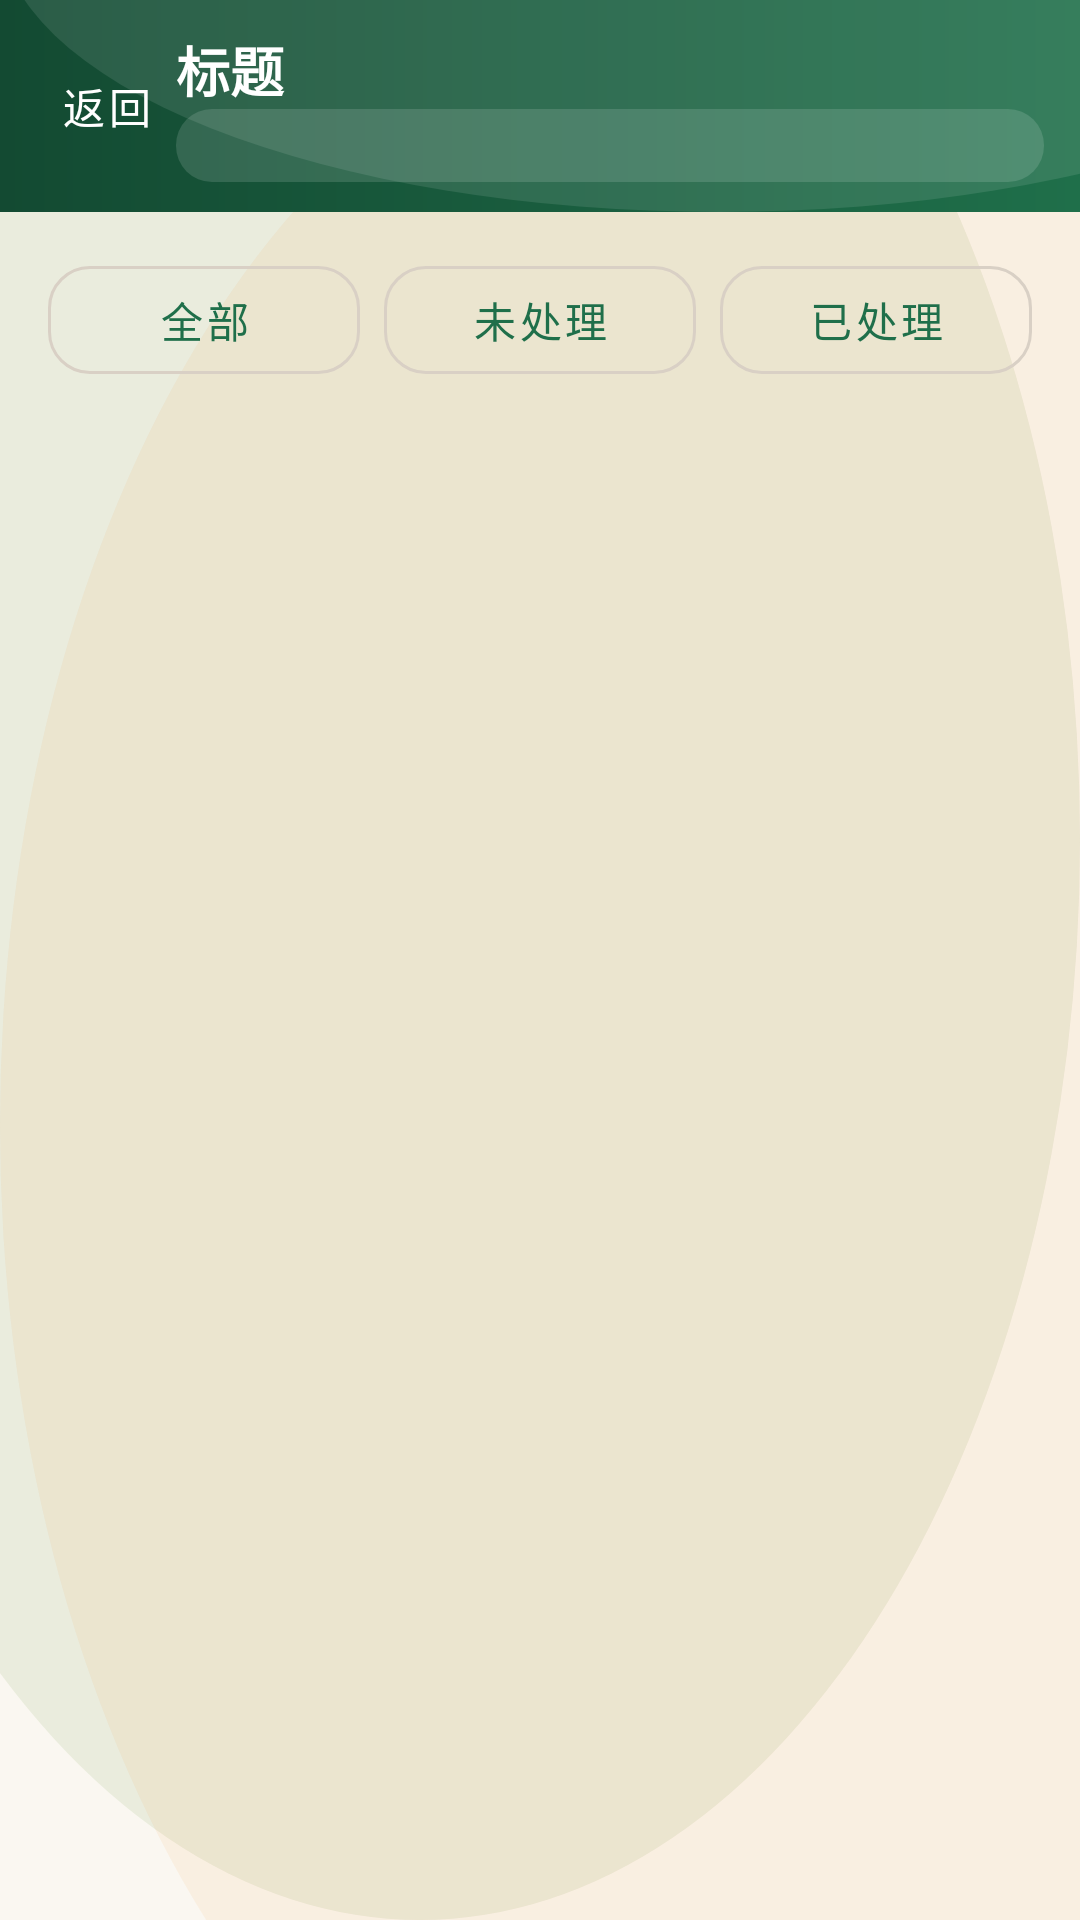

Write the Android layout XML for this screen, with the resource values it uses.
<!-- AndroidManifest.xml: application theme Theme.Rabbit -->
<!-- res/layout/activity_abnormal.xml -->
<?xml version="1.0" encoding="utf-8"?>
<androidx.constraintlayout.widget.ConstraintLayout xmlns:android="http://schemas.android.com/apk/res/android"
    xmlns:app="http://schemas.android.com/apk/res-auto"
    android:layout_width="match_parent"
    android:layout_height="match_parent">

    <include
        android:id="@+id/topBar"
        layout="@layout/view_topbar"
        android:layout_width="0dp"
        android:layout_height="wrap_content"
        app:layout_constraintTop_toTopOf="parent"
        app:layout_constraintStart_toStartOf="parent"
        app:layout_constraintEnd_toEndOf="parent" />

    <LinearLayout
        android:id="@+id/abBtnRow"
        android:layout_width="0dp"
        android:layout_height="wrap_content"
        android:orientation="horizontal"
        android:layout_marginStart="@dimen/rabbit_space_l"
        android:layout_marginEnd="@dimen/rabbit_space_l"
        android:layout_marginTop="@dimen/rabbit_space_m"
        app:layout_constraintTop_toBottomOf="@id/topBar"
        app:layout_constraintStart_toStartOf="parent"
        app:layout_constraintEnd_toEndOf="parent">

        <com.google.android.material.button.MaterialButton
            android:id="@+id/btnAbAll"
            style="@style/Widget.Rabbit.Button.Outlined"
            android:layout_width="0dp"
            android:layout_height="wrap_content"
            android:layout_weight="1"
            android:text="全部" />

        <com.google.android.material.button.MaterialButton
            android:id="@+id/btnAbUndeal"
            style="@style/Widget.Rabbit.Button.Outlined"
            android:layout_width="0dp"
            android:layout_height="wrap_content"
            android:layout_weight="1"
            android:text="未处理"
            android:layout_marginStart="@dimen/rabbit_space_s" />

        <com.google.android.material.button.MaterialButton
            android:id="@+id/btnAbDealed"
            style="@style/Widget.Rabbit.Button.Outlined"
            android:layout_width="0dp"
            android:layout_height="wrap_content"
            android:layout_weight="1"
            android:text="已处理"
            android:layout_marginStart="@dimen/rabbit_space_s" />
    </LinearLayout>

    <ListView
        android:id="@+id/lvAbnormal"
        android:layout_width="0dp"
        android:layout_height="0dp"
        android:layout_marginStart="@dimen/rabbit_space_l"
        android:layout_marginEnd="@dimen/rabbit_space_l"
        android:layout_marginTop="@dimen/rabbit_space_m"
        android:layout_marginBottom="@dimen/rabbit_space_l"
        app:layout_constraintTop_toBottomOf="@id/abBtnRow"
        app:layout_constraintStart_toStartOf="parent"
        app:layout_constraintEnd_toEndOf="parent"
        app:layout_constraintBottom_toBottomOf="parent" />

    <ProgressBar
        android:id="@+id/pbAbnormalLoading"
        android:layout_width="wrap_content"
        android:layout_height="wrap_content"
        android:visibility="gone"
        app:layout_constraintTop_toTopOf="parent"
        app:layout_constraintBottom_toBottomOf="parent"
        app:layout_constraintStart_toStartOf="parent"
        app:layout_constraintEnd_toEndOf="parent" />

    <include
        layout="@layout/view_state_panel"
        android:layout_width="0dp"
        android:layout_height="wrap_content"
        android:layout_marginStart="@dimen/rabbit_space_l"
        android:layout_marginEnd="@dimen/rabbit_space_l"
        app:layout_constraintTop_toBottomOf="@id/topBar"
        app:layout_constraintBottom_toBottomOf="parent"
        app:layout_constraintStart_toStartOf="parent"
        app:layout_constraintEnd_toEndOf="parent" />

</androidx.constraintlayout.widget.ConstraintLayout>
<!-- res/layout/view_topbar.xml (included above) -->
<?xml version="1.0" encoding="utf-8"?>
<androidx.constraintlayout.widget.ConstraintLayout xmlns:android="http://schemas.android.com/apk/res/android"
    xmlns:app="http://schemas.android.com/apk/res-auto"
    android:layout_width="match_parent"
    android:layout_height="wrap_content"
    android:background="@drawable/bg_topbar"
    android:paddingTop="10dp"
    android:paddingBottom="10dp"
    android:paddingStart="12dp"
    android:paddingEnd="12dp">

    <com.google.android.material.button.MaterialButton
        android:id="@+id/btnTopBack"
        style="@style/Widget.Rabbit.Button.Text"
        android:layout_width="wrap_content"
        android:layout_height="wrap_content"
        android:text="返回"
        android:textColor="?attr/colorOnPrimary"
        android:minWidth="0dp"
        app:layout_constraintStart_toStartOf="parent"
        app:layout_constraintTop_toTopOf="parent"
        app:layout_constraintBottom_toBottomOf="parent" />

    <com.google.android.material.button.MaterialButton
        android:id="@+id/btnTopRight"
        style="@style/Widget.Rabbit.Button.Text"
        android:layout_width="wrap_content"
        android:layout_height="wrap_content"
        android:text="操作"
        android:textColor="?attr/colorOnPrimary"
        android:visibility="gone"
        android:minWidth="0dp"
        app:layout_constraintEnd_toEndOf="parent"
        app:layout_constraintTop_toTopOf="parent"
        app:layout_constraintBottom_toBottomOf="parent" />

    <TextView
        android:id="@+id/tvTopTitle"
        android:layout_width="0dp"
        android:layout_height="wrap_content"
        android:text="标题"
        android:textColor="?attr/colorOnPrimary"
        android:textSize="18sp"
        android:textStyle="bold"
        app:layout_constraintStart_toEndOf="@id/btnTopBack"
        app:layout_constraintEnd_toStartOf="@id/btnTopRight"
        app:layout_constraintTop_toTopOf="parent" />

    <TextView
        android:id="@+id/tvTopHouse"
        android:layout_width="0dp"
        android:layout_height="wrap_content"
        android:text=""
        android:textColor="?attr/colorOnPrimary"
        android:textSize="12sp"
        android:background="@drawable/bg_topbar_chip"
        app:layout_constraintStart_toStartOf="@id/tvTopTitle"
        app:layout_constraintEnd_toEndOf="@id/tvTopTitle"
        app:layout_constraintTop_toBottomOf="@id/tvTopTitle" />

</androidx.constraintlayout.widget.ConstraintLayout>
<!-- res/layout/view_state_panel.xml (included above) -->
<?xml version="1.0" encoding="utf-8"?>
<com.google.android.material.card.MaterialCardView xmlns:android="http://schemas.android.com/apk/res/android"
    xmlns:app="http://schemas.android.com/apk/res-auto"
    style="@style/Widget.Rabbit.Card"
    android:id="@+id/statePanel"
    android:layout_width="0dp"
    android:layout_height="wrap_content"
    android:visibility="gone"
    app:cardBackgroundColor="@color/rabbit_surface">

    <LinearLayout
        android:layout_width="match_parent"
        android:layout_height="wrap_content"
        android:orientation="vertical"
        android:padding="@dimen/rabbit_space_l">

        <TextView
            android:id="@+id/tvStateEmoji"
            android:layout_width="match_parent"
            android:layout_height="wrap_content"
            android:text="🐇"
            android:textSize="40sp"
            android:gravity="center_horizontal" />

        <TextView
            android:id="@+id/tvStateTitle"
            android:layout_width="match_parent"
            android:layout_height="wrap_content"
            android:layout_marginTop="@dimen/rabbit_space_s"
            android:text="暂无数据"
            android:gravity="center_horizontal"
            android:textAppearance="@style/TextAppearance.Rabbit.Title" />

        <TextView
            android:id="@+id/tvStateMessage"
            android:layout_width="match_parent"
            android:layout_height="wrap_content"
            android:layout_marginTop="@dimen/rabbit_space_xs"
            android:text=""
            android:gravity="center_horizontal"
            android:textAppearance="@style/TextAppearance.Rabbit.Caption" />

        <com.google.android.material.button.MaterialButton
            android:id="@+id/btnStateAction"
            style="@style/Widget.Rabbit.Button.Outlined"
            android:layout_width="match_parent"
            android:layout_height="wrap_content"
            android:layout_marginTop="@dimen/rabbit_space_m"
            android:text="刷新"
            android:visibility="gone" />
    </LinearLayout>
</com.google.android.material.card.MaterialCardView>
<!-- resources referenced by this layout -->
<resources>
  <color name="rabbit_surface">#FFFFFF</color>
  <dimen name="rabbit_space_l">16dp</dimen>
  <dimen name="rabbit_space_m">12dp</dimen>
  <dimen name="rabbit_space_s">8dp</dimen>
  <dimen name="rabbit_space_xs">6dp</dimen>
  <!-- drawable bg_topbar_chip (drawable) -->
  <?xml version="1.0" encoding="utf-8"?>
  <shape xmlns:android="http://schemas.android.com/apk/res/android" android:shape="rectangle">
      <solid android:color="#22FFFFFF" />
      <corners android:radius="12dp" />
      <padding
          android:left="10dp"
          android:top="4dp"
          android:right="10dp"
          android:bottom="4dp" />
  </shape>
  <style name="TextAppearance.Rabbit.Caption" parent="TextAppearance.MaterialComponents.Caption">
          <item name="android:textColor">@color/rabbit_text_secondary</item>
      </style>
  <style name="TextAppearance.Rabbit.Title" parent="TextAppearance.MaterialComponents.Headline6">
          <item name="android:textColor">@color/rabbit_text_primary</item>
          <item name="android:textStyle">bold</item>
      </style>
  <style name="Widget.Rabbit.Button.Outlined" parent="Widget.MaterialComponents.Button.OutlinedButton">
          <item name="android:textAllCaps">false</item>
          <item name="cornerRadius">@dimen/rabbit_radius_m</item>
          <item name="strokeColor">@color/rabbit_outline</item>
          <item name="strokeWidth">1dp</item>
      </style>
  <style name="Widget.Rabbit.Button.Text" parent="Widget.MaterialComponents.Button.TextButton">
          <item name="android:textAllCaps">false</item>
          <item name="cornerRadius">@dimen/rabbit_radius_m</item>
          <item name="rippleColor">#22FFFFFF</item>
      </style>
  <style name="Widget.Rabbit.Card" parent="Widget.MaterialComponents.CardView">
          <item name="cardCornerRadius">@dimen/rabbit_radius_l</item>
          <item name="cardUseCompatPadding">true</item>
          <item name="cardElevation">2dp</item>
          <item name="strokeColor">@color/rabbit_outline</item>
          <item name="strokeWidth">1dp</item>
      </style>
  <color name="rabbit_primary_dark">#134A32</color>
  <color name="rabbit_primary">#1F6F4A</color>
  <color name="rabbit_text_secondary">#5B6B6A</color>
  <color name="rabbit_text_primary">#1D2B2A</color>
  <dimen name="rabbit_radius_m">14dp</dimen>
  <color name="rabbit_outline">#D9D0C5</color>
  <dimen name="rabbit_radius_l">16dp</dimen>
  <color name="rabbit_secondary">#5C8A2C</color>
  <style name="Widget.Rabbit.Button" parent="Widget.MaterialComponents.Button">
          <item name="android:textAllCaps">false</item>
          <item name="cornerRadius">@dimen/rabbit_radius_m</item>
          <item name="rippleColor">#22FFFFFF</item>
      </style>
  <style name="Widget.Rabbit.EditText" parent="Widget.AppCompat.EditText">
          <item name="android:background">@drawable/bg_edittext</item>
          <item name="android:textColor">@color/rabbit_text_primary</item>
          <item name="android:textColorHint">@color/rabbit_text_secondary</item>
      </style>
  <color name="rabbit_bg">#FAF7F1</color>
  <!-- drawable bg_edittext (drawable) -->
  <?xml version="1.0" encoding="utf-8"?>
  <shape xmlns:android="http://schemas.android.com/apk/res/android" android:shape="rectangle">
      <solid android:color="@color/rabbit_surface" />
      <stroke
          android:width="1dp"
          android:color="@color/rabbit_outline" />
      <corners android:radius="14dp" />
      <padding
          android:left="12dp"
          android:top="10dp"
          android:right="12dp"
          android:bottom="10dp" />
  </shape>
</resources>
